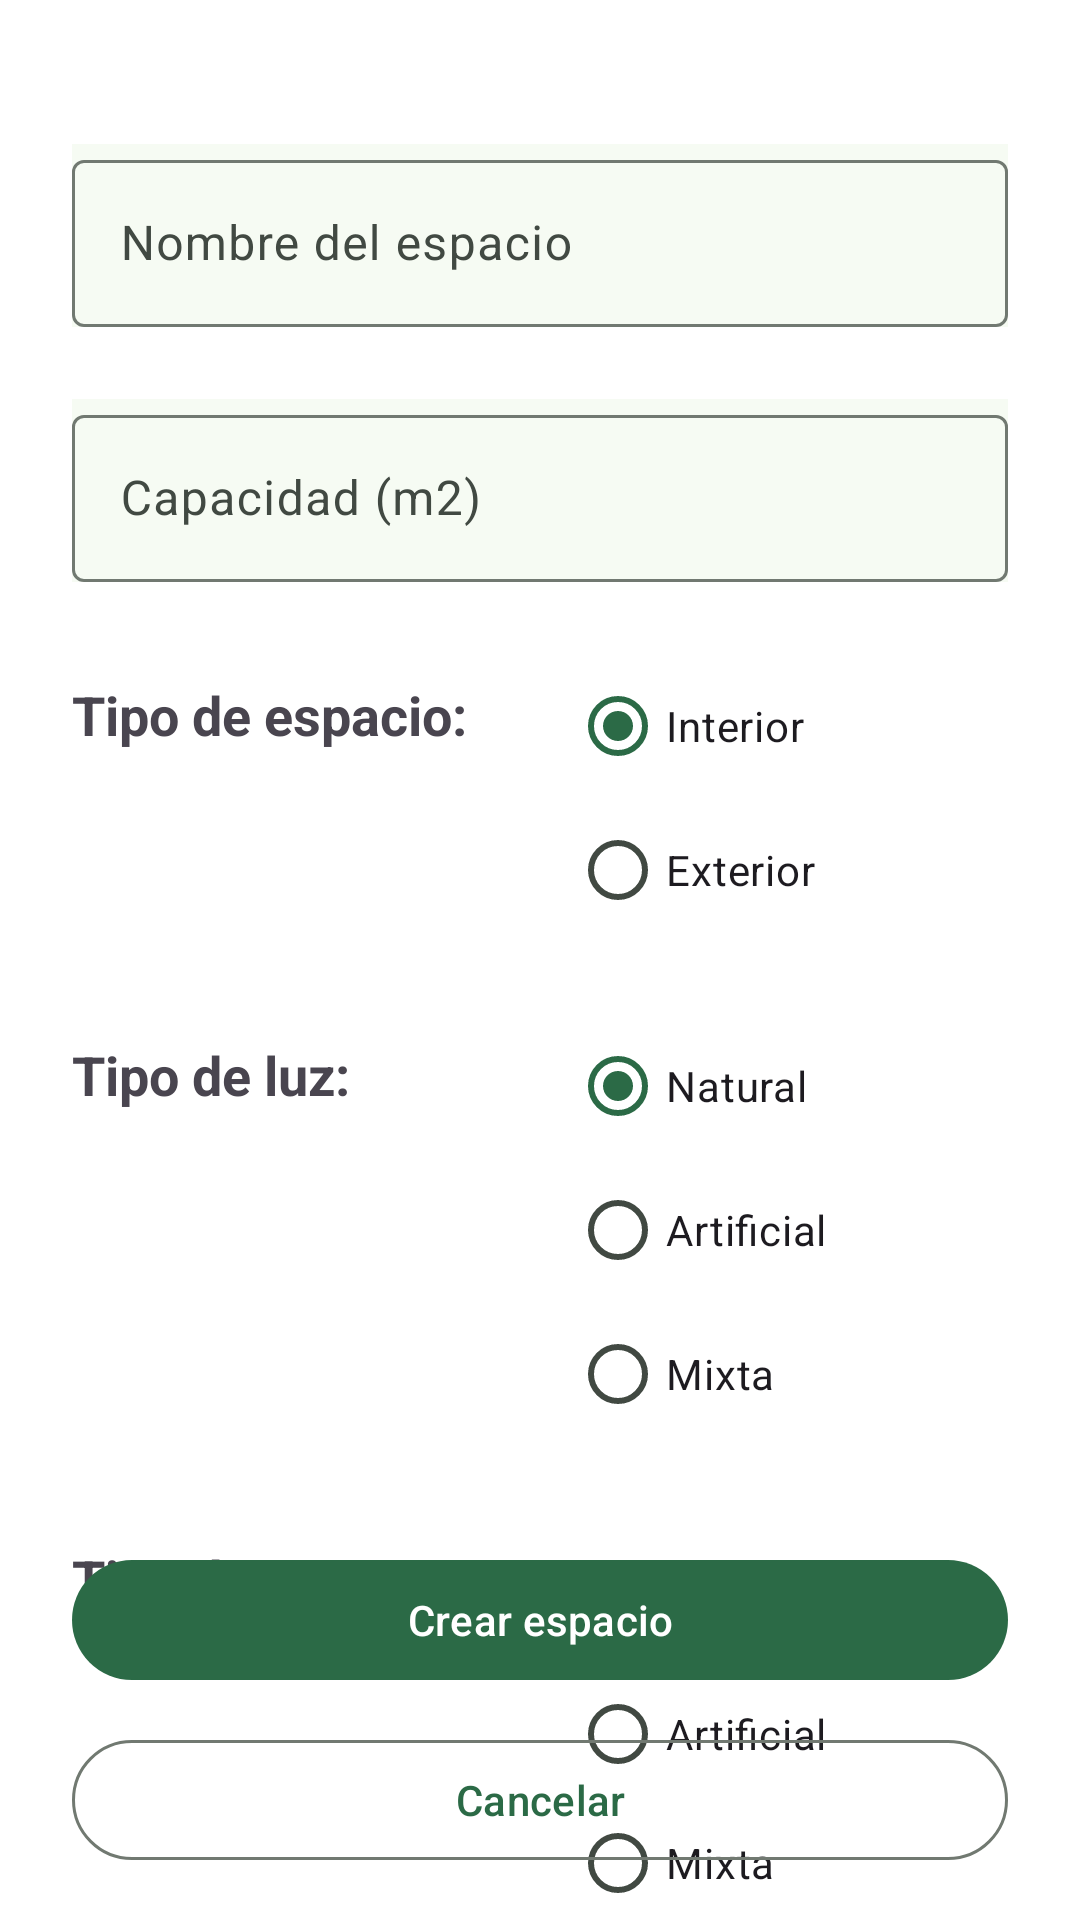

Reconstruct the res/layout file that produces this screen, plus the resources it refers to.
<!-- AndroidManifest.xml: application theme Theme.MyAppTheme -->
<!-- res/layout/fragment_create_spot.xml -->
<?xml version="1.0" encoding="utf-8"?>
<androidx.constraintlayout.widget.ConstraintLayout xmlns:android="http://schemas.android.com/apk/res/android"
    xmlns:app="http://schemas.android.com/apk/res-auto"
    xmlns:tools="http://schemas.android.com/tools"
    android:layout_width="match_parent"
    android:layout_height="match_parent"
    android:background="@color/white"
    android:paddingHorizontal="24dp"
    android:paddingTop="24dp"
    android:paddingBottom="0dp"
    tools:context=".ui.create_spot.CreateSpotFragment">


    <LinearLayout
        android:id="@+id/linearLayout"
        android:layout_width="match_parent"
        android:layout_height="match_parent"
        android:orientation="vertical"
        app:layout_constraintBottom_toBottomOf="parent"
        app:layout_constraintEnd_toEndOf="parent"
        app:layout_constraintStart_toStartOf="parent"
        app:layout_constraintTop_toTopOf="parent">

        <Space
            android:layout_width="match_parent"
            android:layout_height="24dp" />

        <com.google.android.material.textfield.TextInputLayout
            android:layout_width="match_parent"
            android:layout_height="wrap_content"
            android:background="?attr/colorSurface"
            android:hint="@string/nombre_del_espacio">

            <com.google.android.material.textfield.TextInputEditText
                android:id="@+id/spotNameInput"
                android:layout_width="match_parent"
                android:layout_height="wrap_content" />

        </com.google.android.material.textfield.TextInputLayout>

        <Space
            android:layout_width="match_parent"
            android:layout_height="24dp" />

        <com.google.android.material.textfield.TextInputLayout
            android:layout_width="match_parent"
            android:layout_height="wrap_content"
            android:background="?attr/colorSurface"
            android:hint="@string/capacidad_espacio">

            <com.google.android.material.textfield.TextInputEditText
                android:id="@+id/spotCapacityInput"
                android:layout_width="match_parent"
                android:layout_height="wrap_content" />

        </com.google.android.material.textfield.TextInputLayout>

        <Space
            android:layout_width="match_parent"
            android:layout_height="24dp" />

        <LinearLayout
            android:id="@+id/linearLayoutTipoEspacio"
            android:layout_width="wrap_content"
            android:layout_height="wrap_content"
            android:orientation="horizontal">

            <TextView
                android:id="@+id/tipoEspacioLabel"
                android:layout_width="150dp"
                android:layout_height="wrap_content"
                android:layout_gravity="start"
                android:layout_marginEnd="16dp"
                android:foregroundGravity="center"
                android:paddingTop="8dp"
                android:text="@string/tipo_de_espacio"
                android:textSize="18sp"
                android:textStyle="bold" />

            <RadioGroup
                android:layout_width="match_parent"
                android:layout_height="wrap_content"
                android:orientation="vertical">


                <RadioButton
                    android:id="@+id/tipo_espacio_interior"
                    android:layout_width="match_parent"
                    android:layout_height="wrap_content"
                    android:layout_gravity="start"
                    android:checked="true"
                    android:text="@string/interior" />

                <RadioButton
                    android:id="@+id/tipo_espacio_exterior"
                    android:layout_width="match_parent"
                    android:layout_height="wrap_content"
                    android:layout_gravity="start"
                    android:text="@string/exterior" />
            </RadioGroup>
        </LinearLayout>

        <Space
            android:layout_width="match_parent"
            android:layout_height="24dp" />

        <LinearLayout
            android:id="@+id/linearLayoutTipoLuz"
            android:layout_width="wrap_content"
            android:layout_height="wrap_content"
            android:orientation="horizontal">

            <TextView
                android:id="@+id/TipoLuzLabel"
                android:layout_width="150dp"
                android:layout_height="wrap_content"
                android:layout_gravity="start"
                android:layout_marginEnd="16dp"
                android:foregroundGravity="center"
                android:paddingTop="8dp"
                android:text="@string/tipo_de_luz"
                android:textSize="18sp"
                android:textStyle="bold" />

            <RadioGroup
                android:layout_width="match_parent"
                android:layout_height="wrap_content"
                android:orientation="vertical">


                <RadioButton
                    android:id="@+id/tipo_luz_natural"
                    android:layout_width="match_parent"
                    android:layout_height="wrap_content"
                    android:layout_gravity="start"
                    android:checked="true"
                    android:text="@string/natural" />

                <RadioButton
                    android:id="@+id/tipo_luz_artificial"
                    android:layout_width="match_parent"
                    android:layout_height="wrap_content"
                    android:layout_gravity="center|start"
                    android:text="@string/artificial" />

                <RadioButton
                    android:id="@+id/tipo_luz_mixta"
                    android:layout_width="match_parent"
                    android:layout_height="wrap_content"
                    android:layout_gravity="start"
                    android:text="@string/mixta" />
            </RadioGroup>
        </LinearLayout>

        <Space
            android:layout_width="match_parent"
            android:layout_height="24dp" />

        <LinearLayout
            android:id="@+id/linearLayoutTipoAire"
            android:layout_width="wrap_content"
            android:layout_height="wrap_content"
            android:orientation="horizontal">

            <TextView
                android:id="@+id/TipoAireLabel"
                android:layout_width="150dp"
                android:layout_height="wrap_content"
                android:layout_gravity="start"
                android:layout_marginEnd="16dp"
                android:foregroundGravity="center"
                android:paddingTop="8dp"
                android:text="@string/tipo_de_aire"
                android:textSize="18sp"
                android:textStyle="bold" />

            <RadioGroup
                android:layout_width="match_parent"
                android:layout_height="wrap_content"
                android:orientation="vertical">


                <RadioButton
                    android:id="@+id/tipo_aire_natural"
                    android:layout_width="match_parent"
                    android:layout_height="wrap_content"
                    android:layout_gravity="center|start"
                    android:checked="true"
                    android:text="@string/natural" />

                <RadioButton
                    android:id="@+id/tipo_aire_artificial"
                    android:layout_width="match_parent"
                    android:layout_height="wrap_content"
                    android:layout_gravity="center"
                    android:text="@string/artificial" />

                <RadioButton
                    android:id="@+id/tipo_aire_mixta"
                    android:layout_width="match_parent"
                    android:layout_height="wrap_content"
                    android:layout_gravity="start"
                    android:text="@string/mixta" />
            </RadioGroup>
        </LinearLayout>

    </LinearLayout>


    <androidx.constraintlayout.widget.ConstraintLayout
        android:layout_width="match_parent"
        android:layout_height="0dp"
        app:layout_constraintBottom_toBottomOf="parent">

        <com.google.android.material.button.MaterialButton
            android:id="@+id/createSpotBtn"
            android:layout_width="match_parent"
            android:layout_height="wrap_content"
            android:layout_marginBottom="76dp"
            android:text="@string/crear_espacio"
            app:layout_constraintBottom_toBottomOf="parent"
            app:layout_constraintEnd_toEndOf="parent"
            app:layout_constraintStart_toStartOf="parent" />
        <com.google.android.material.button.MaterialButton
            android:id="@+id/cancelarSpotBtn"
            android:layout_width="match_parent"
            android:layout_height="wrap_content"
            android:layout_marginBottom="16dp"
            android:text="@string/cancelar"
            style="?attr/materialButtonOutlinedStyle"
            app:layout_constraintBottom_toBottomOf="parent"
            app:layout_constraintEnd_toEndOf="parent"
            app:layout_constraintStart_toStartOf="parent" />
    </androidx.constraintlayout.widget.ConstraintLayout>

</androidx.constraintlayout.widget.ConstraintLayout>
<!-- resources referenced by this layout -->
<resources>
  <color name="white">#FFFFFF</color>"/&gt;
  <string name="artificial">Artificial</string>
  <string name="cancelar">Cancelar</string>
  <string name="capacidad_espacio">Capacidad (m2)</string>
  <string name="crear_espacio">Crear espacio</string>
  <string name="exterior">Exterior</string>
  <string name="interior">Interior</string>
  <string name="mixta">Mixta</string>
  <string name="natural">Natural</string>
  <string name="nombre_del_espacio">Nombre del espacio</string>
  <string name="tipo_de_aire">Tipo de aire:</string>
  <string name="tipo_de_espacio">Tipo de espacio:</string>
  <string name="tipo_de_luz">Tipo de luz:</string>
  <color name="md_theme_primary">#2B6A46</color>
  <color name="md_theme_onPrimary">#FFFFFF</color>
  <color name="md_theme_primaryContainer">#AFF1C4</color>
  <color name="md_theme_onPrimaryContainer">#0D5130</color>
  <color name="md_theme_secondary">#4F6354</color>
  <color name="md_theme_onSecondary">#FFFFFF</color>
  <color name="md_theme_secondaryContainer">#D1E8D5</color>
  <color name="md_theme_onSecondaryContainer">#374B3D</color>
  <color name="md_theme_tertiary">#3B6470</color>
  <color name="md_theme_onTertiary">#FFFFFF</color>
  <color name="md_theme_tertiaryContainer">#BEEAF7</color>
  <color name="md_theme_onTertiaryContainer">#214C58</color>
  <color name="md_theme_error">#BA1A1A</color>
  <color name="md_theme_onError">#FFFFFF</color>
  <color name="md_theme_errorContainer">#FFDAD6</color>
  <color name="md_theme_onErrorContainer">#93000A</color>
  <color name="md_theme_background">#F6FBF3</color>
  <color name="md_theme_onBackground">#181D19</color>
  <color name="md_theme_surface">#F6FBF3</color>
  <color name="md_theme_onSurface">#181D19</color>
  <color name="md_theme_surfaceVariant">#DCE5DB</color>
  <color name="md_theme_onSurfaceVariant">#414942</color>
  <color name="md_theme_outline">#717971</color>
  <color name="md_theme_outlineVariant">#C0C9C0</color>
  <color name="md_theme_inverseSurface">#2C322D</color>
  <color name="md_theme_inverseOnSurface">#EDF2EB</color>
  <color name="md_theme_inversePrimary">#94D5A9</color>
  <color name="md_theme_primaryFixed">#AFF1C4</color>
  <color name="md_theme_onPrimaryFixed">#002110</color>
  <color name="md_theme_primaryFixedDim">#94D5A9</color>
  <color name="md_theme_onPrimaryFixedVariant">#0D5130</color>
  <color name="md_theme_secondaryFixed">#D1E8D5</color>
  <color name="md_theme_onSecondaryFixed">#0C1F14</color>
  <color name="md_theme_secondaryFixedDim">#B5CCBA</color>
  <color name="md_theme_onSecondaryFixedVariant">#374B3D</color>
  <color name="md_theme_tertiaryFixed">#BEEAF7</color>
  <color name="md_theme_onTertiaryFixed">#001F26</color>
  <color name="md_theme_tertiaryFixedDim">#A3CDDB</color>
  <color name="md_theme_onTertiaryFixedVariant">#214C58</color>
  <color name="md_theme_surfaceDim">#D6DBD4</color>
  <color name="md_theme_surfaceBright">#F6FBF3</color>
  <color name="md_theme_surfaceContainerLowest">#FFFFFF</color>
  <color name="md_theme_surfaceContainerLow">#F0F5EE</color>
  <color name="md_theme_surfaceContainer">#EAEFE8</color>
  <color name="md_theme_surfaceContainerHigh">#E5EAE2</color>
  <color name="md_theme_surfaceContainerHighest">#DFE4DD</color>
</resources>
